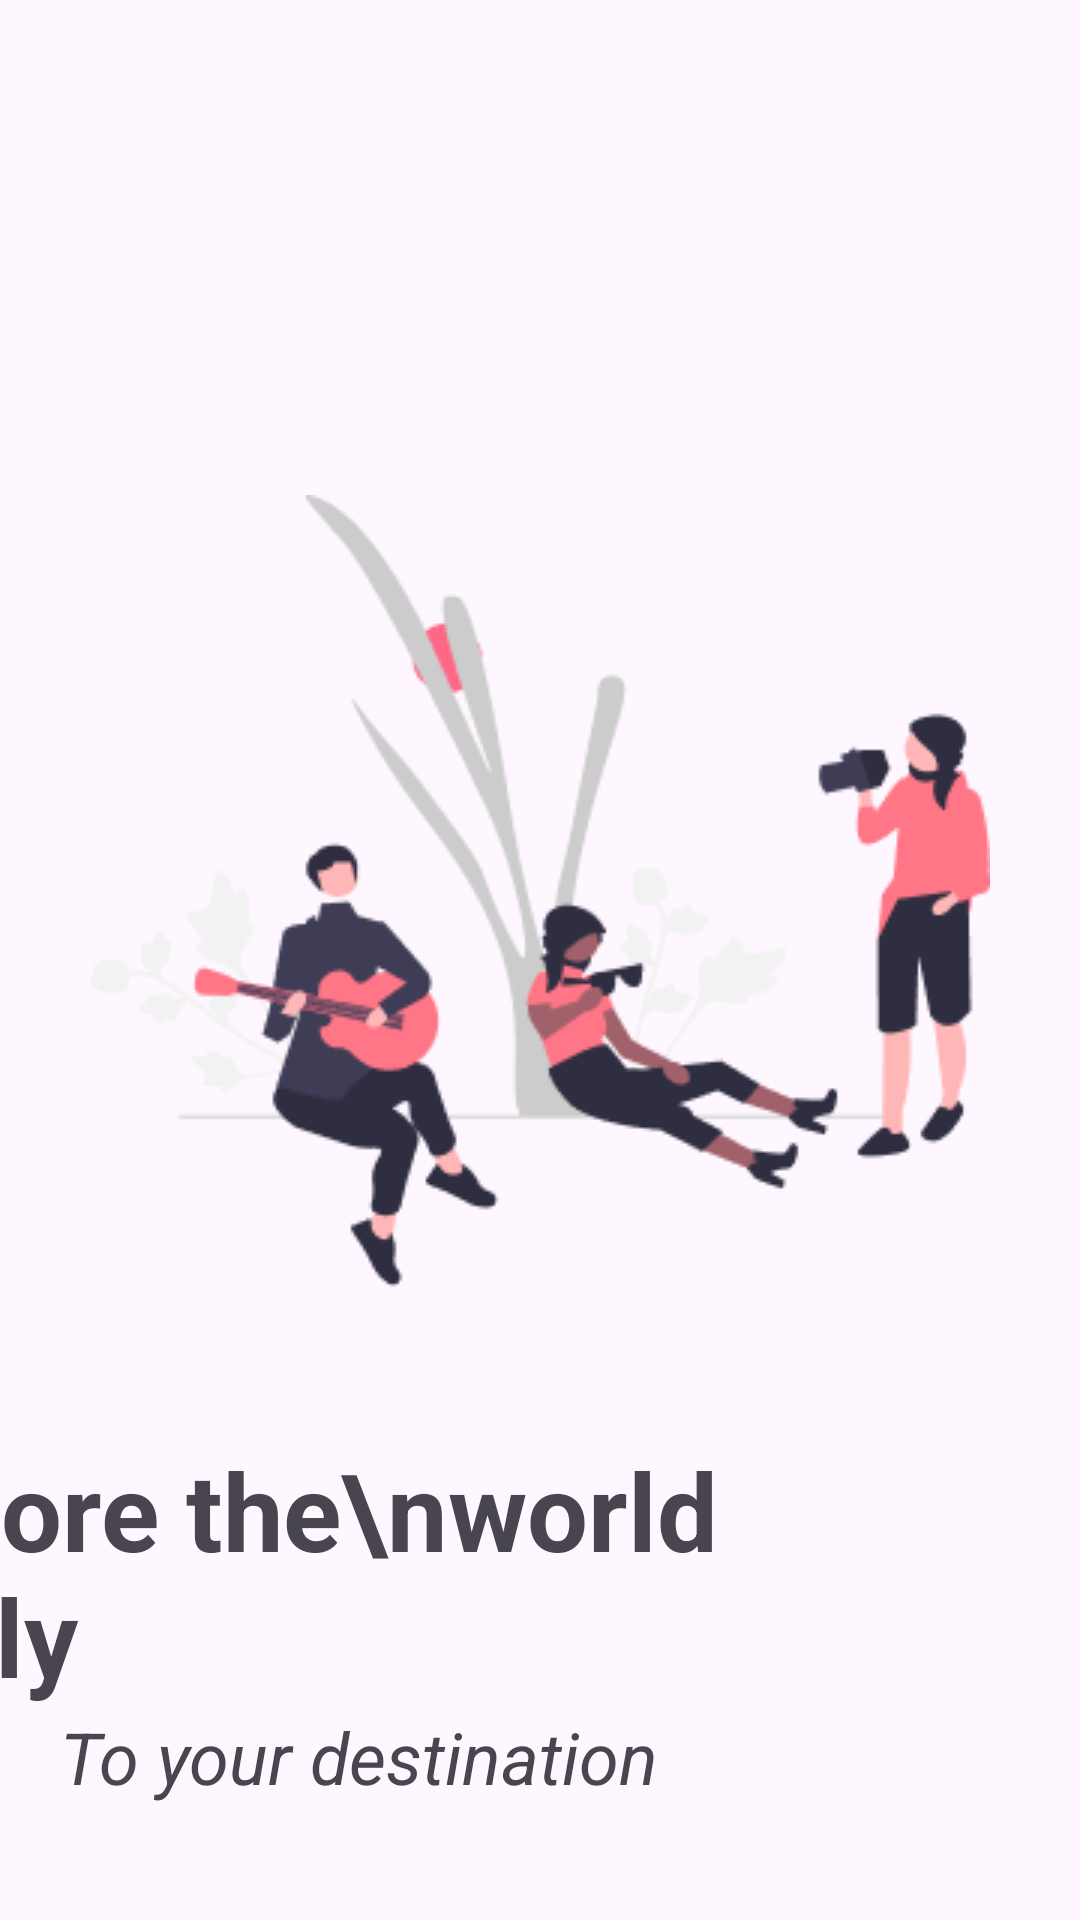

Write the Android layout XML for this screen, with the resource values it uses.
<!-- AndroidManifest.xml: application theme Theme.Mangami -->
<!-- res/layout/explore_the_world_easily.xml -->
<?xml version="1.0" encoding="utf-8"?>
<androidx.constraintlayout.widget.ConstraintLayout xmlns:android="http://schemas.android.com/apk/res/android"
    android:layout_width="match_parent"
    android:layout_height="match_parent"
    xmlns:app="http://schemas.android.com/apk/res-auto">



    <ImageView
        android:id="@+id/imageView2"
        android:layout_width="wrap_content"
        android:layout_height="wrap_content"
        android:layout_marginTop="165dp"
        app:layout_constraintEnd_toEndOf="parent"
        app:layout_constraintStart_toStartOf="parent"
        app:layout_constraintTop_toTopOf="parent"
        app:srcCompat="@drawable/undraw_off_road_re_leme" />

    <TextView
        android:id="@+id/textView3"
        android:layout_width="wrap_content"
        android:layout_height="wrap_content"
        android:layout_marginStart="20dp"
        android:layout_marginTop="50dp"
        android:layout_marginEnd="191dp"
        android:text="Explore the\nworld easily"
        android:textSize="36sp"
        android:textStyle="bold"
        app:layout_constraintEnd_toEndOf="parent"
        app:layout_constraintHorizontal_bias="0.421"
        app:layout_constraintStart_toStartOf="parent"
        app:layout_constraintTop_toBottomOf="@+id/imageView2" />

    <TextView
        android:id="@+id/textView4"
        android:layout_width="wrap_content"
        android:layout_height="wrap_content"
        android:layout_marginStart="20dp"
        android:text="To your destination"
        android:textSize="24sp"
        android:textStyle="italic"
        app:layout_constraintStart_toStartOf="parent"
        app:layout_constraintTop_toBottomOf="@+id/textView3" />

</androidx.constraintlayout.widget.ConstraintLayout>
<!-- resources referenced by this layout -->
<resources>
  <!-- drawable undraw_off_road_re_leme: png bitmap (drawable, 20137 bytes) -->
  <style name="Theme.Mangami" parent="Base.Theme.Mangami" />
  <style name="Base.Theme.Mangami" parent="Theme.Material3.DayNight.NoActionBar">
          
          
      </style>
</resources>
